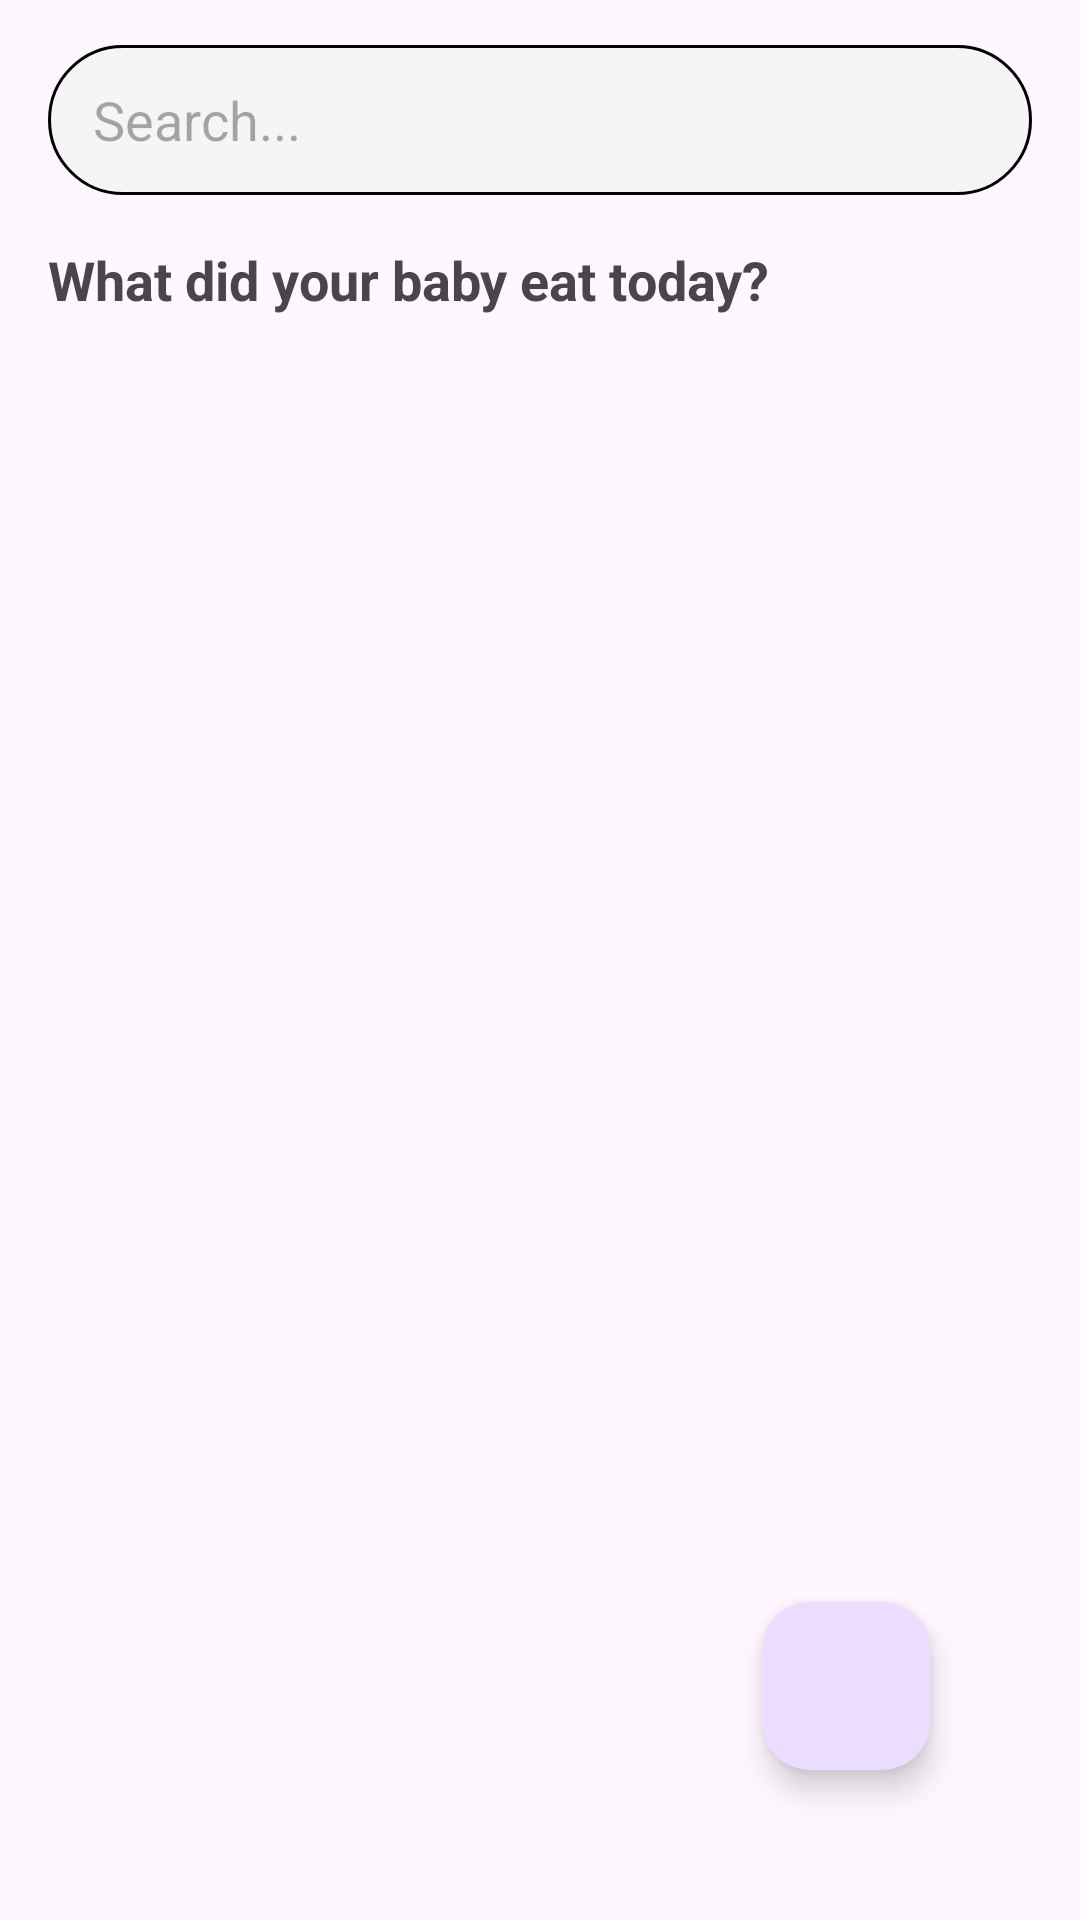

This screen was rendered from an Android layout file. Write that file and the resources it references.
<!-- AndroidManifest.xml: application theme Theme.NourishPath -->
<!-- res/layout/activity_nutrient.xml -->
<?xml version="1.0" encoding="utf-8"?>
<androidx.constraintlayout.widget.ConstraintLayout xmlns:android="http://schemas.android.com/apk/res/android"
    xmlns:app="http://schemas.android.com/apk/res-auto"
    xmlns:tools="http://schemas.android.com/tools"
    android:id="@+id/main"
    android:layout_width="match_parent"
    android:layout_height="match_parent"
    tools:context=".ui.nutrient.NutrientActivity">

    <android.widget.EditText
        android:id="@+id/editTextSearch"
        android:layout_width="0dp"
        android:layout_height="50dp"
        android:layout_marginHorizontal="16dp"
        android:layout_marginTop="15dp"
        android:layout_marginBottom="15dp"
        android:hint="@string/search"
        android:inputType="text"
        app:layout_constraintEnd_toEndOf="parent"
        app:layout_constraintStart_toStartOf="parent"
        app:layout_constraintTop_toTopOf="parent"
        android:background="@drawable/search_background"
        android:paddingStart="15dp"
        android:paddingEnd="10dp"
        android:paddingTop="2dp"
        android:paddingBottom="2dp"
        android:drawableStart="@drawable/baseline_search_24"/>

    <TextView
        android:id="@+id/textViewTitle"
        android:layout_width="wrap_content"
        android:layout_height="wrap_content"
        android:text="@string/what_did_your_baby_eat_today"
        android:textSize="18sp"
        android:textStyle="bold"
        android:layout_marginTop="16dp"
        android:layout_marginStart="16dp"
        app:layout_constraintTop_toBottomOf="@id/editTextSearch"
        app:layout_constraintStart_toStartOf="parent" />
    <androidx.recyclerview.widget.RecyclerView
        android:id="@+id/recyclerView"
        android:layout_width="match_parent"
        android:layout_height="0dp"
        android:layout_marginTop="5dp"
        app:layout_constraintStart_toStartOf="parent"
        app:layout_constraintEnd_toEndOf="parent"
        app:layout_constraintTop_toBottomOf="@id/textViewTitle"
        app:layout_constraintBottom_toBottomOf="parent"/>

    <com.google.android.material.floatingactionbutton.FloatingActionButton
        android:id="@+id/floatingBtn"
        android:layout_width="wrap_content"
        android:layout_height="wrap_content"
        android:contentDescription="@string/next"
        app:layout_constraintEnd_toEndOf="parent"
        android:src="@drawable/baseline_arrow_forward_ios_24"
        app:layout_constraintBottom_toBottomOf="parent"
        android:layout_marginBottom="50dp"
        android:layout_marginEnd="50dp"/>
</androidx.constraintlayout.widget.ConstraintLayout>
<!-- resources referenced by this layout -->
<resources>
  <!-- drawable search_background (drawable) -->
  <?xml version="1.0" encoding="utf-8"?>
  <shape xmlns:android="http://schemas.android.com/apk/res/android">
      
      <solid android:color="#F5F5F5" />
  
      
      <stroke
          android:width="1dp"
          android:color="@color/black" />
  
      
      <corners android:radius="100dp" />
  </shape>
  <string name="next">Next</string>
  <string name="search">Search...</string>
  <string name="what_did_your_baby_eat_today">What did your baby eat today?</string>
  <style name="Theme.NourishPath" parent="Theme.Material3.DayNight.NoActionBar">
          
          <item name="colorPrimary">@color/coral_red</item>
          <item name="colorPrimaryVariant">@color/brick_red</item>
          <item name="colorOnPrimary">@color/white</item>
          
          <item name="colorSecondary">@color/warm_sand</item>
          <item name="colorSecondaryVariant">@color/teracotta</item>
          <item name="colorOnSecondary">@color/black</item>
          
          <item name="android:statusBarColor">?attr/colorPrimaryVariant</item>
      </style>
  <color name="black">#FF000000</color>
  <color name="coral_red">#FF6B6B</color>
  <color name="brick_red">#C44747</color>
  <color name="white">#FFFFFFFF</color>
  <color name="warm_sand">#D2B48C</color>
  <color name="teracotta">#E07B5E</color>
</resources>
